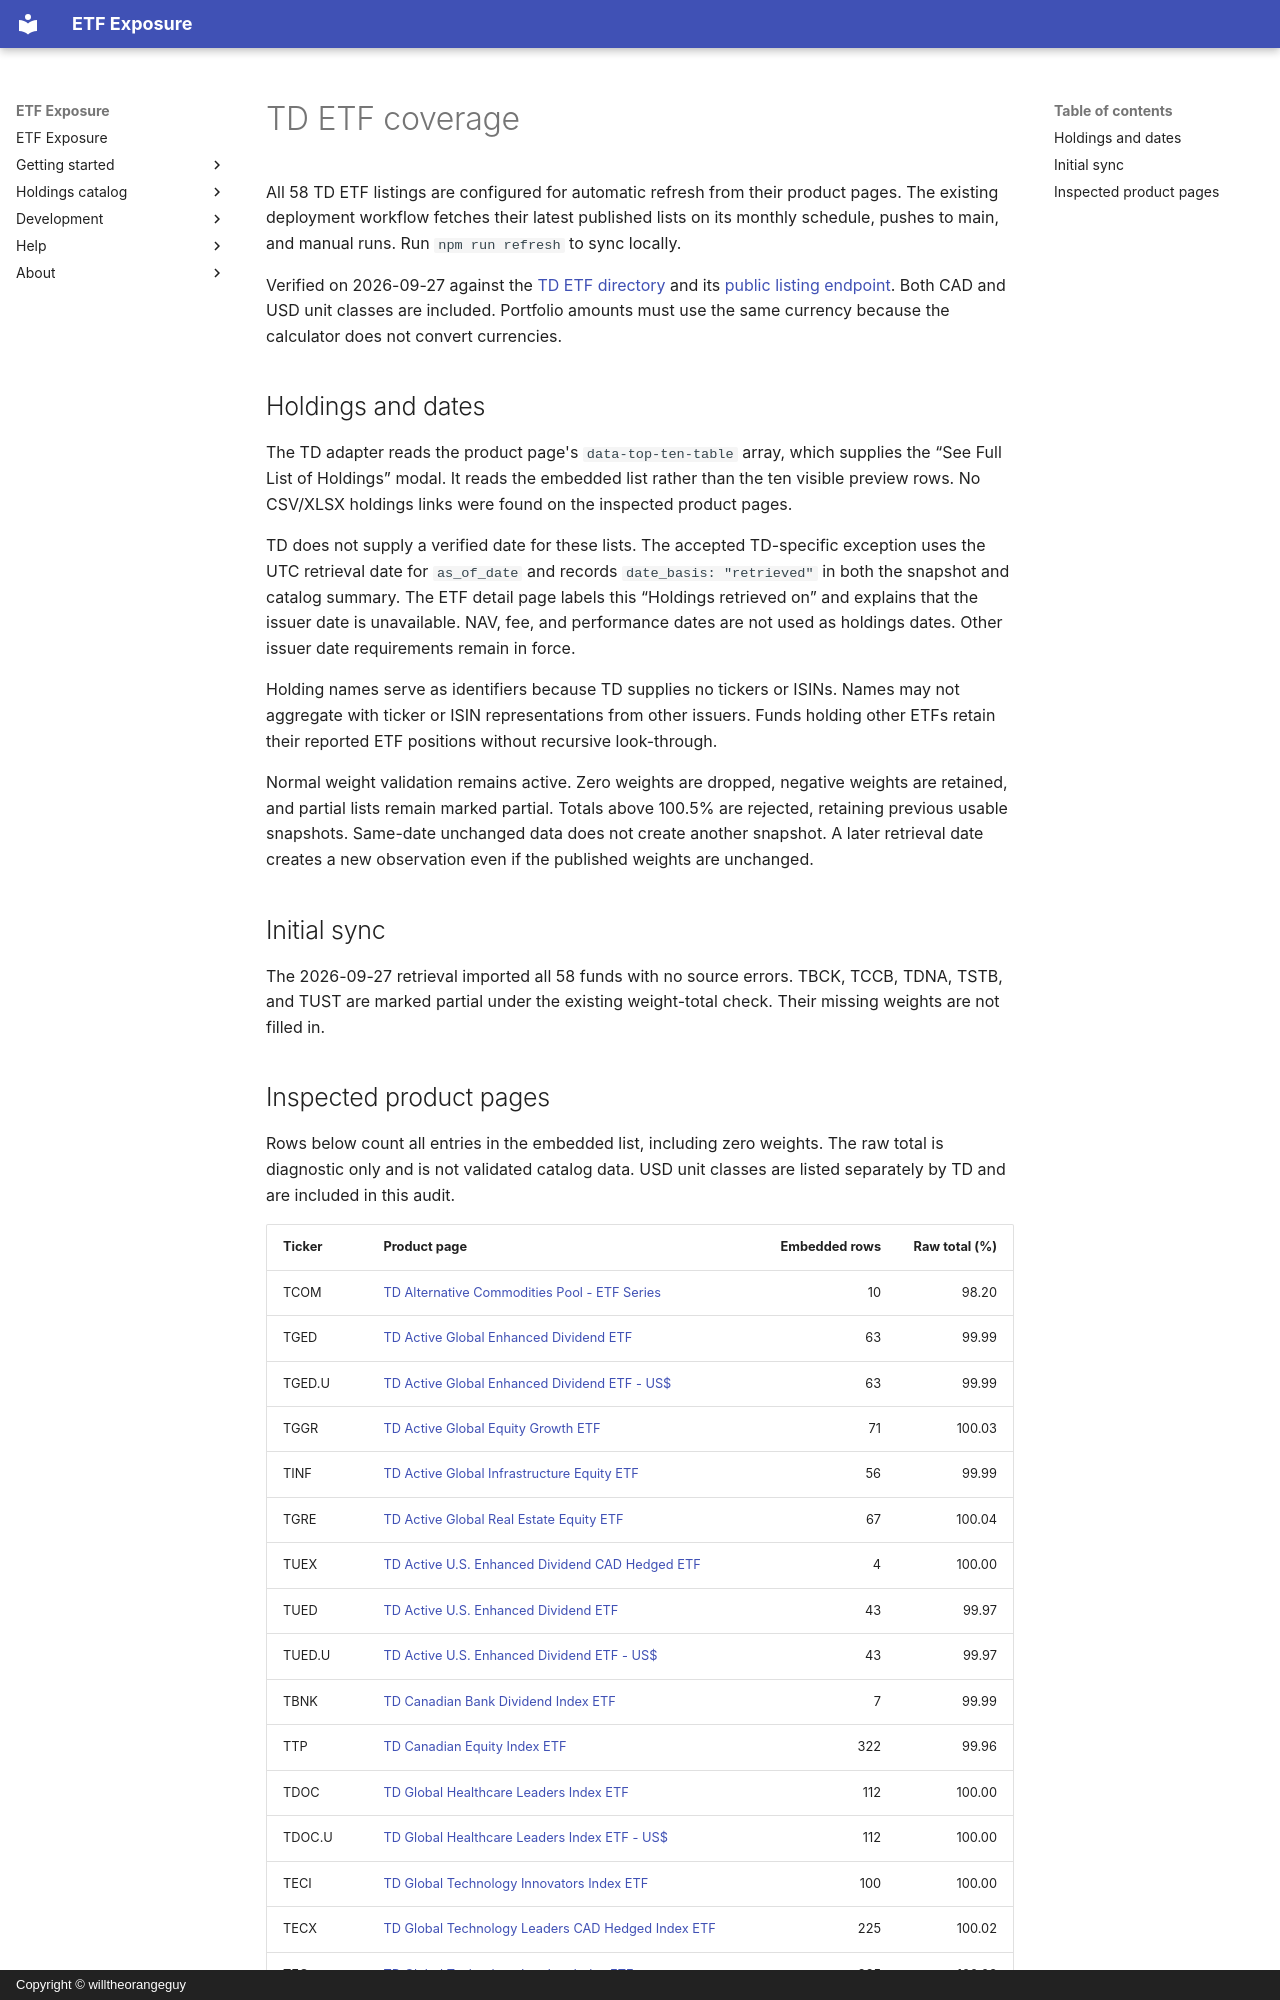

repository: willtheorangeguy/etf-exposure · page: internal/td-coverage/index.html · generator: mkdocs · copyright: Copyright © willtheorangeguy

# TD ETF coverage

All 58 TD ETF listings are configured for automatic refresh from their product pages. The existing deployment workflow fetches their latest published lists on its monthly schedule, pushes to main, and manual runs. Run `npm run refresh` to sync locally.

Verified on 2026-09-27 against the [TD ETF directory](https://www.td.com/ca/en/asset-management/funds/solutions/etfs) and its [public listing endpoint](https://www.td.com/bin/fund-filter-data?productType=etf&reqType=overview&lang=en). Both CAD and USD unit classes are included. Portfolio amounts must use the same currency because the calculator does not convert currencies.

## Holdings and dates

The TD adapter reads the product page's `data-top-ten-table` array, which supplies the “See Full List of Holdings” modal. It reads the embedded list rather than the ten visible preview rows. No CSV/XLSX holdings links were found on the inspected product pages.

TD does not supply a verified date for these lists. The accepted TD-specific exception uses the UTC retrieval date for `as_of_date` and records `date_basis: "retrieved"` in both the snapshot and catalog summary. The ETF detail page labels this “Holdings retrieved on” and explains that the issuer date is unavailable. NAV, fee, and performance dates are not used as holdings dates. Other issuer date requirements remain in force.

Holding names serve as identifiers because TD supplies no tickers or ISINs. Names may not aggregate with ticker or ISIN representations from other issuers. Funds holding other ETFs retain their reported ETF positions without recursive look-through.

Normal weight validation remains active. Zero weights are dropped, negative weights are retained, and partial lists remain marked partial. Totals above 100.5% are rejected, retaining previous usable snapshots. Same-date unchanged data does not create another snapshot. A later retrieval date creates a new observation even if the published weights are unchanged.

## Initial sync

The 2026-09-27 retrieval imported all 58 funds with no source errors. TBCK, TCCB, TDNA, TSTB, and TUST are marked partial under the existing weight-total check. Their missing weights are not filled in.
